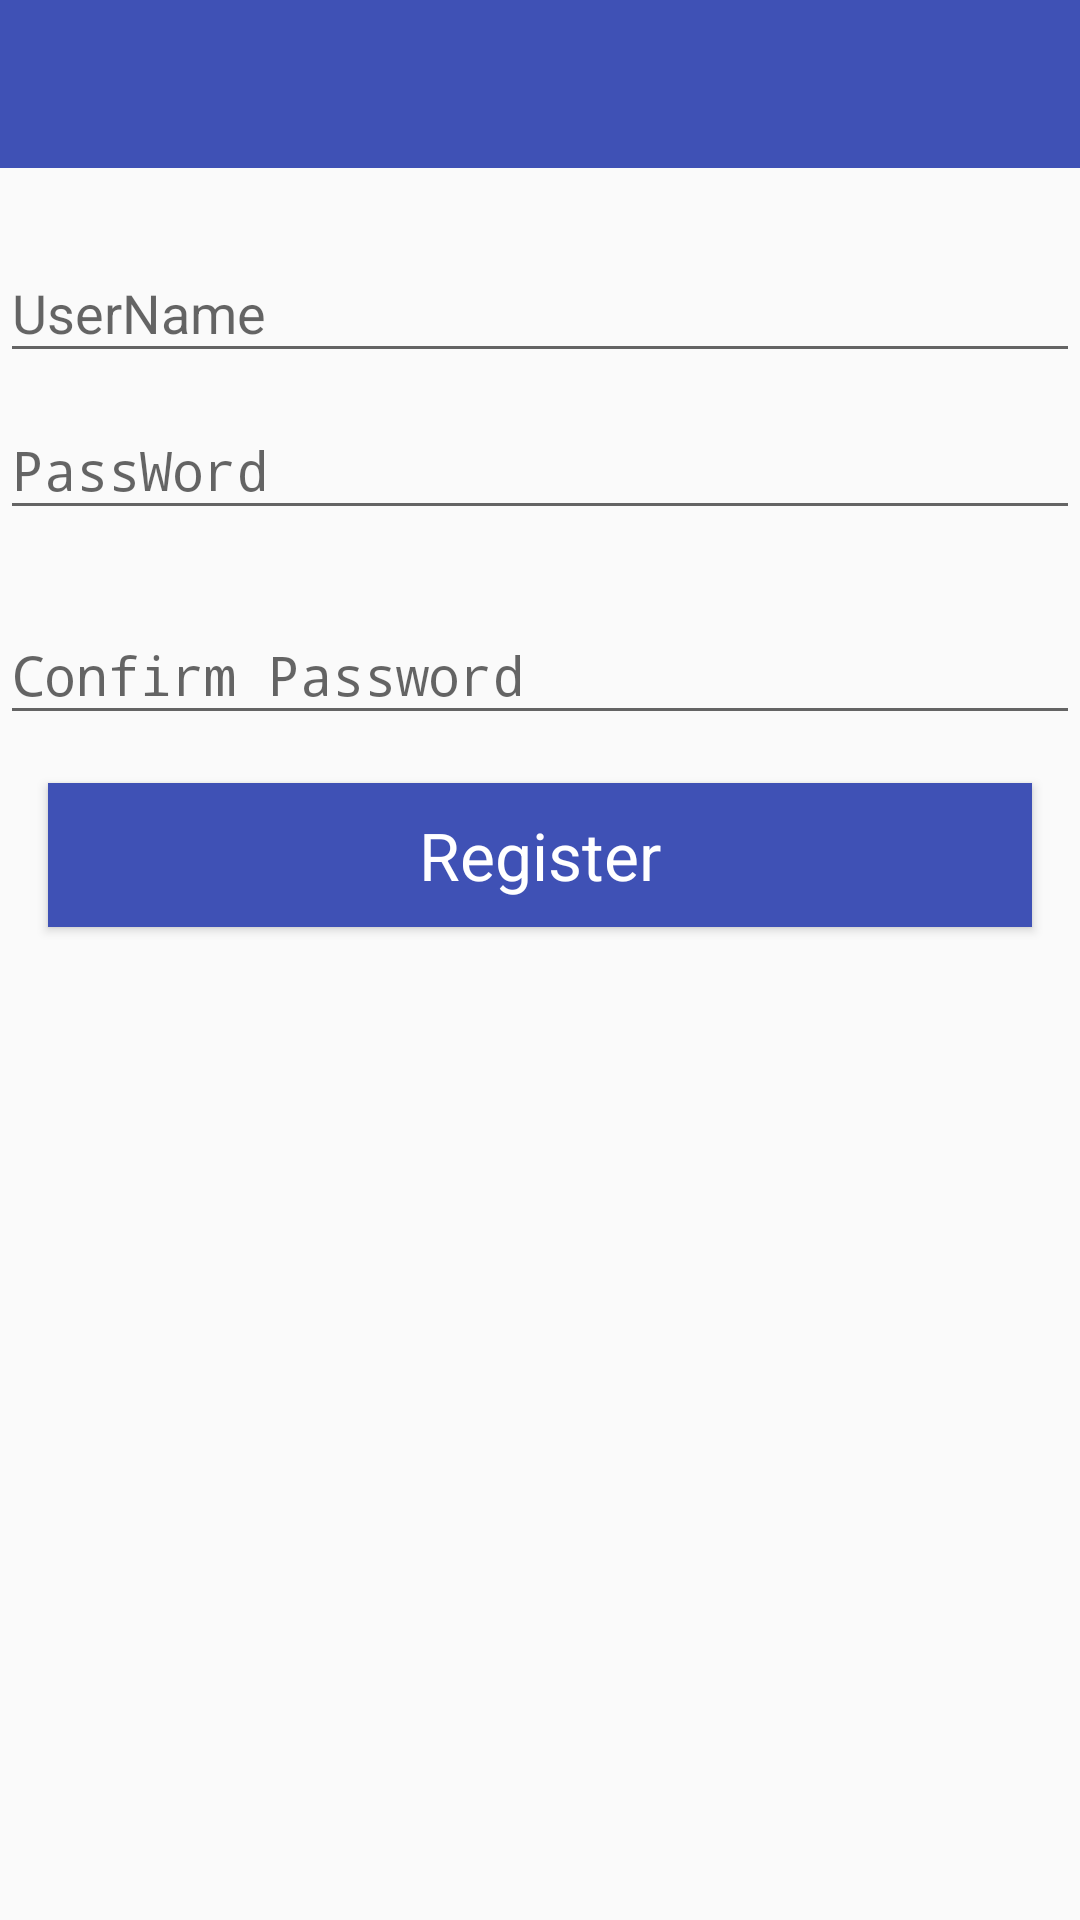

Android layout source for this screen:
<!-- AndroidManifest.xml: application theme AppTheme -->
<!-- res/layout/activity_register.xml -->
<?xml version="1.0" encoding="utf-8"?>
<LinearLayout xmlns:android="http://schemas.android.com/apk/res/android"
    android:layout_width="match_parent"
    android:layout_height="match_parent"
    android:orientation="vertical">

    <include
        android:id="@+id/app_bar"
        layout="@layout/app_bar" />

    <android.support.design.widget.TextInputLayout
        android:id="@+id/input_username"
        android:layout_width="match_parent"
        android:layout_height="wrap_content"
        android:layout_marginTop="@dimen/content_margin_2x">

        <EditText
            android:layout_width="match_parent"
            android:layout_height="wrap_content"
            android:hint="@string/username"
            android:imeOptions="actionNext"
            android:singleLine="true" />
    </android.support.design.widget.TextInputLayout>

    <android.support.design.widget.TextInputLayout
        android:id="@+id/input_password"
        android:layout_width="match_parent"
        android:layout_height="wrap_content"
        android:layout_marginBottom="@dimen/content_margin_2x">

        <EditText
            android:layout_width="match_parent"
            android:layout_height="wrap_content"
            android:hint="@string/password"
            android:imeOptions="actionNext"
            android:inputType="textPassword"
            android:singleLine="true" />
    </android.support.design.widget.TextInputLayout>

    <android.support.design.widget.TextInputLayout
        android:id="@+id/input_password_again"
        android:layout_width="match_parent"
        android:layout_height="wrap_content"
        android:layout_marginBottom="@dimen/content_margin_2x">

        <EditText
            android:layout_width="match_parent"
            android:layout_height="wrap_content"
            android:hint="@string/password_confirm"
            android:imeOptions="actionDone"
            android:inputType="textPassword"
            android:singleLine="true" />
    </android.support.design.widget.TextInputLayout>

    <Button
        android:id="@+id/btn_register"
        android:layout_width="match_parent"
        android:layout_height="wrap_content"
        android:layout_below="@+id/input_password"
        android:layout_marginLeft="@dimen/content_margin_2x"
        android:layout_marginRight="@dimen/content_margin_2x"
        android:background="@drawable/btn_login_selector"
        android:text="@string/register"
        android:textAppearance="@android:style/TextAppearance.Large"
        android:textColor="@android:color/white" />
</LinearLayout>
<!-- res/layout/app_bar.xml (included above) -->
<?xml version="1.0" encoding="utf-8"?>
<android.support.v7.widget.Toolbar xmlns:android="http://schemas.android.com/apk/res/android"
    xmlns:app="http://schemas.android.com/apk/res-auto"
    android:layout_width="match_parent"
    android:layout_height="wrap_content"
    android:background="@color/colorPrimary"
    app:layout_scrollFlags="scroll|enterAlways"
    app:popupTheme="@style/MyCustomPopupTheme"
    app:theme="@style/MyCustomAppBarTheme">

</android.support.v7.widget.Toolbar>
<!-- resources referenced by this layout -->
<resources>
  <color name="colorPrimary">#3F51B5</color>
  <dimen name="content_margin_2x">16dp</dimen>
  <!-- drawable btn_login_selector (drawable-v21) -->
  <?xml version="1.0" encoding="utf-8"?>
  <ripple xmlns:android="http://schemas.android.com/apk/res/android"
      android:color="@color/colorPrimaryDark">
      <item
          android:drawable="@color/colorPrimaryDark"
          android:state_pressed="true" />
      <item android:drawable="@color/colorPrimary" />
  </ripple>
  <string name="password">PassWord</string>
  <string name="password_confirm">Confirm Password</string>
  <string name="register">Register</string>
  <string name="username">UserName</string>
  <style name="MyCustomAppBarTheme" parent="ThemeOverlay.AppCompat.Dark" />
  <style name="MyCustomPopupTheme" parent="ThemeOverlay.AppCompat.Light" />
  <style name="AppTheme" parent="AppThemeBase">
          <item name="colorPrimary">@color/colorPrimary</item>
          <item name="colorPrimaryDark">@color/colorPrimaryDark</item>
          <item name="colorAccent">@color/colorAccent</item>
      </style>
  <color name="colorPrimaryDark">#303F9F</color>
  <style name="AppThemeBase" parent="Theme.AppCompat.Light.NoActionBar">
          
      </style>
  <color name="colorAccent">#FF4081</color>
</resources>
